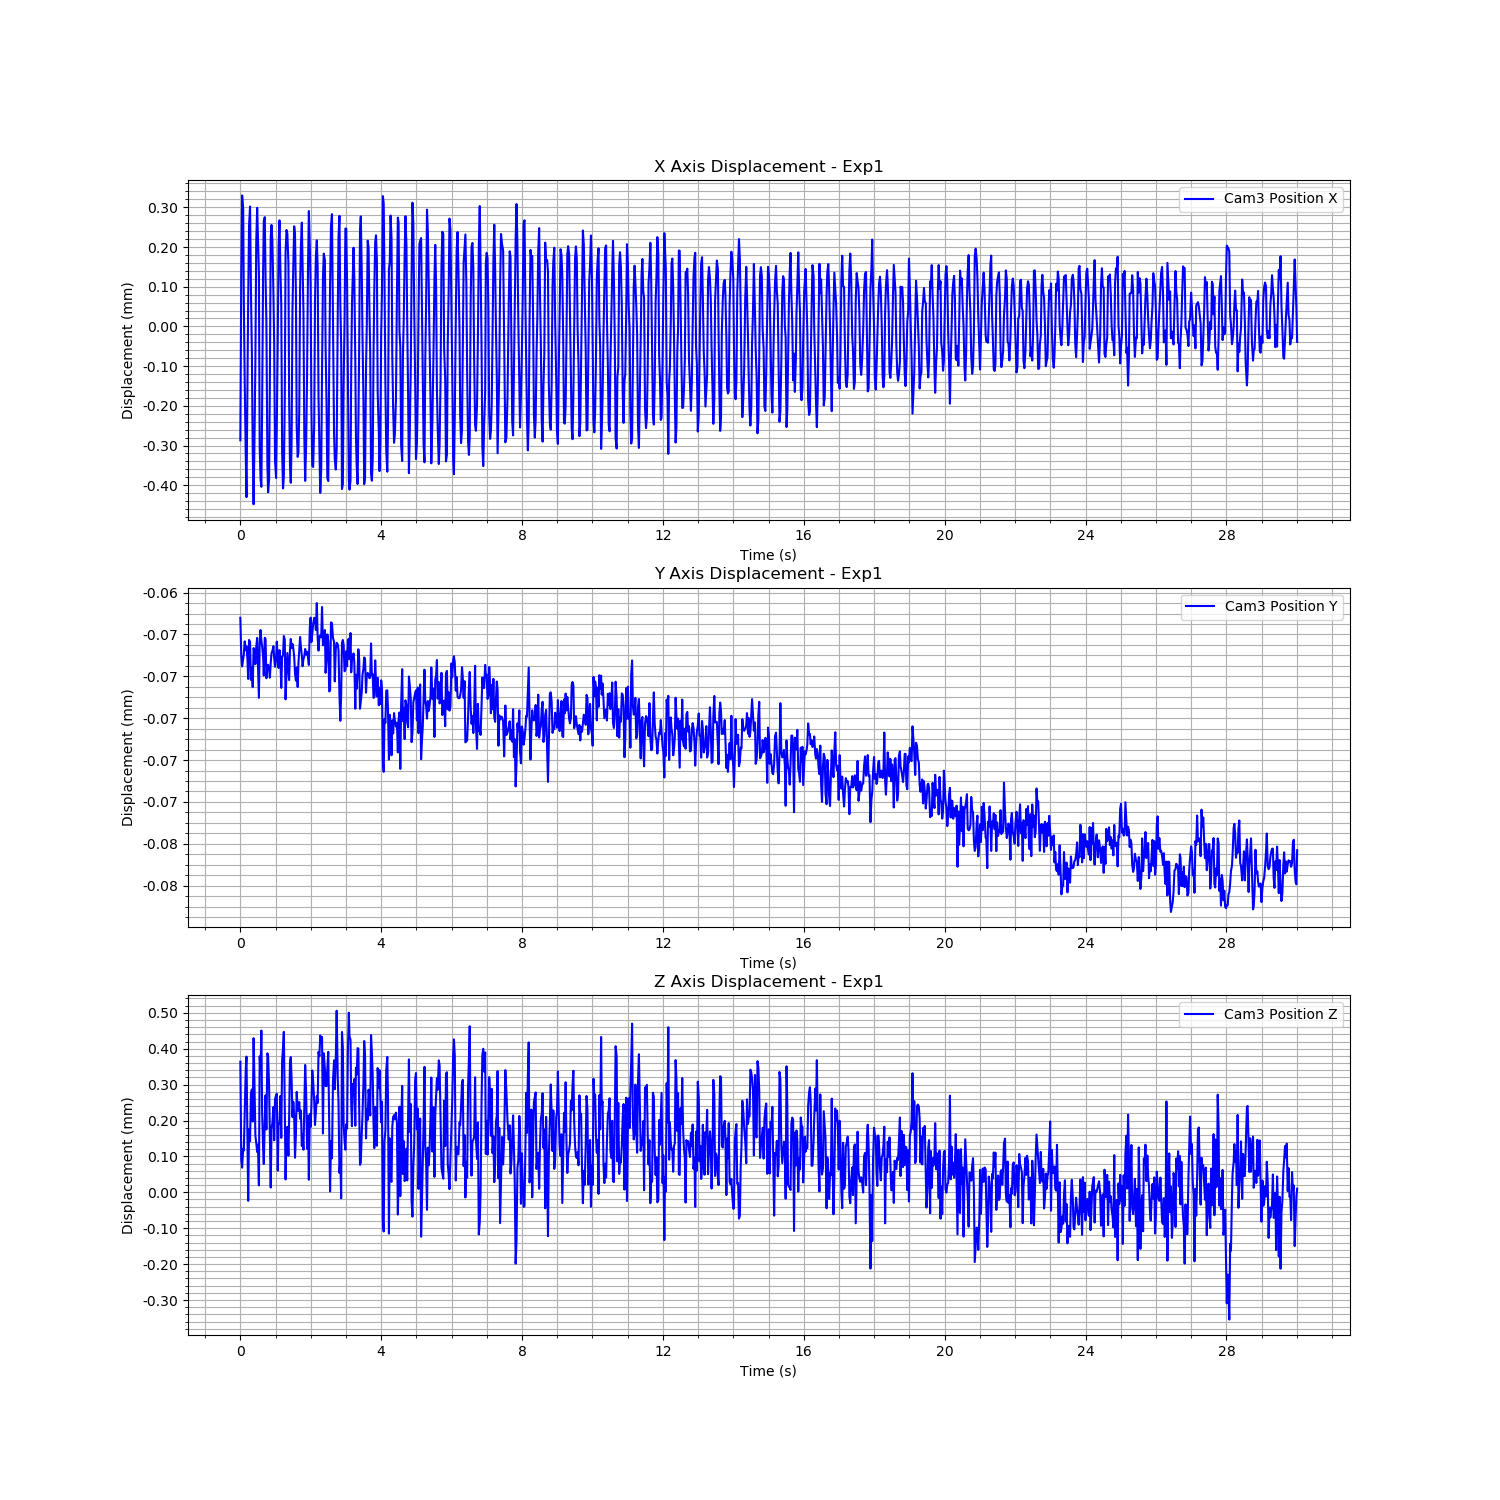

The table this chart was drawn from, first rows:
Time (s), Cam3 Fiducial ID, Cam3 Position X, Cam3 Position Y, Cam3 Position Z, Cam3 Rotation X, Cam3 Rotation Y, Cam3 Rotation Z, Cam3 Rotation W
1723899696, 0, -0.0002869, -6.520375188360112e-05, 0.0003638, 0.001037, 0.001014, -0.0002791, 1
1723899696, 0, 0.0001257, -6.698067126643472e-05, 9.175798849589284e-05, 0.001712, 0.001283, -0.0001313, 1
1723899696, 0, 0.0003299, -6.75282247642676e-05, 6.867415709724476e-05, -0.001695, 0.0001506, -0.0001224, 1
1723899696, 0, 0.0002965, -6.71658205915397e-05, 0.0001215, -0.002997, 0.0006219, -0.0001035, 1
1723899696, 0, 6.283133257328978e-05, -6.694666371412177e-05, 0.0001164, -0.003819, 0.001634, -0.0002003, 1
1723899696, 0, -0.0001394, -6.632861435316595e-05, 0.0002167, -0.003249, 0.001932, -0.000209, 1
1723899696, 0, -0.0003214, -6.672885903911796e-05, 0.0003414, -0.003085, 0.001024, -0.0003227, 1
1723899696, 0, -0.00043, -6.656620080066608e-05, 0.0003779, 0.0001247, 0.0005072, -0.0003587, 1
1723899696, 0, -0.0001589, -6.710154327567715e-05, 0.0001654, 0.001797, 0.001513, -0.0003229, 1
1723899696, 0, 6.996608514401777e-05, -6.81264616203469e-05, -2.364513698875453e-05, 0.002239, 0.001704, -0.0002576, 1
1723899696, 0, 0.0002537, -6.62624108622218e-05, 0.0001766, 3.40322229717661e-05, 0.0007793, -9.000375011921075e-05, 1
1723899696, 0, 0.000302, -6.635950842591075e-05, 0.0001423, -0.00204, 0.0001014, -8.336789839439866e-05, 1
1723899696, 0, 9.722476719688393e-05, -6.817368879158079e-05, 0.0002739, -0.004147, 0.0009228, -0.0002208, 1
1723899696, 0, -6.350975087400087e-05, -6.756681798098953e-05, 0.0002865, -0.00411, 0.001189, -0.0001514, 1
1723899696, 0, -0.0003082, -6.851865524699015e-05, 0.0001971, -0.002834, 0.0007193, -0.0003692, 1
1723899696, 0, -0.000448, -6.665206964867554e-05, 0.0004293, -0.001005, 0.0005586, -0.0003444, 1
1723899696, 0, -0.0002925, -6.686970841393626e-05, 0.0003106, 0.001385, 0.001192, -0.0003205, 1
1723899696, 0, -9.332082272963891e-05, -6.741692327444876e-05, 0.0001579, 0.001927, 0.001929, -0.0002803, 1
1723899696, 0, 0.0002109, -6.660013155342829e-05, 0.0001377, 0.0009047, 0.001573, -0.0001238, 1
1723899696, 0, 0.0002987, -6.616601453067552e-05, 0.0001123, -0.0004975, 0.0009139, -8.043029376773488e-05, 1
1723899696, 0, 0.0002226, -6.74763540970729e-05, 0.0001328, -0.003847, 0.0008413, -9.597122488649394e-05, 1
1723899696, 0, 0.0001315, -6.902644262242584e-05, 1.9302307405572334e-05, -0.004289, 0.001574, -0.0002319, 1
1723899696, 0, -0.0003043, -6.641065949362086e-05, 0.0003788, -0.003528, 0.001007, -0.0002932, 1
1723899696, 0, -0.0003846, -6.578953895536137e-05, 0.0003388, -0.002513, 0.0001571, -0.0002776, 1
1723899696, 0, -0.000404, -6.628817661210099e-05, 0.0004504, 0.0001352, 0.0001477, -0.0003192, 1
1723899696, 0, -0.0002055, -6.656848684753306e-05, 0.0002243, 0.001397, 0.001643, -0.0003009, 1
1723899696, 0, 0.0001377, -6.705462066487504e-05, 0.0001229, 0.001623, 0.001802, -0.0001035, 1
1723899696, 0, 0.0002659, -6.796266564999241e-05, 7.876839262223257e-05, -3.4010013290657184e-05, 0.0004924, -0.0001124, 1
1723899696, 0, 0.0002753, -6.615988897337217e-05, 0.0001983, -0.001386, 0.0003706, -4.728561248916133e-05, 1
1723899696, 0, 0.0001219, -6.621975606552521e-05, 0.0002703, -0.003701, 0.001112, -9.045307390324473e-05, 1
1723899697, 0, 1.0617575603893064e-05, -6.809048507194255e-05, 0.0001752, -0.004357, 0.001647, -0.000261, 1
1723899697, 0, -0.0003503, -6.750513962835346e-05, 0.0003871, -0.002455, 0.001193, -0.000356, 1
1723899697, 0, -0.0004177, -6.744984651752663e-05, 0.0003777, -0.001054, 0.0006361, -0.0002857, 1
1723899697, 0, -0.0003848, -6.76766494554987e-05, 0.0002967, 0.0001624, 0.0007892, -0.0003303, 1
1723899697, 0, -0.0001287, -6.806329711640738e-05, 0.0001662, 0.001283, 0.001473, -0.000315, 1
1723899697, 0, 0.0002243, -6.735701773323145e-05, 1.3443075265024344e-05, 0.0008558, 0.001026, -0.0001292, 1
1723899697, 0, 0.0002555, -6.690228759462494e-05, 0.0001776, -0.0006001, 0.0008533, -0.0001299, 1
1723899697, 0, 0.000216, -6.679162982452621e-05, 0.0001926, -0.002612, 0.0005093, -0.0001062, 1
1723899697, 0, 7.802469585617018e-05, -6.65631368183568e-05, 0.0002376, -0.003522, 0.001563, -0.0001845, 1
1723899697, 0, -4.029136349109669e-05, -6.71216355134246e-05, 0.0001449, -0.003333, 0.002009, -0.0001551, 1
1723899697, 0, -0.0003368, -6.754630455258795e-05, 0.0002586, -0.002326, 0.0004616, -0.0003513, 1
1723899697, 0, -0.0003819, -6.71502988952954e-05, 0.0002703, -0.0007801, 0.0007408, -0.0003625, 1
1723899697, 0, -0.0002501, -6.634447491720096e-05, 0.0002748, 0.0009818, 0.001169, -0.0003658, 1
1723899697, 0, -2.927408837144018e-05, -6.726104906557026e-05, 6.0531476377428444e-05, 0.001426, 0.001423, -0.0002409, 1
1723899697, 0, 0.0002022, -6.760031514830481e-05, 0.0001923, 0.0008012, 0.001217, -0.0002135, 1
1723899697, 0, 0.0002671, -6.674754498146652e-05, 0.0001916, -0.0008194, 0.0009821, -8.375220659016191e-05, 1
1723899697, 0, 0.000145, -6.721311380298386e-05, 0.0002682, -0.003321, 0.001422, -0.0001416, 1
1723899697, 0, 5.399872491910127e-05, -6.855123873387969e-05, 0.0001517, -0.003406, 0.001588, -0.0001291, 1
1723899697, 0, -0.0003146, -6.706179941798053e-05, 0.0003666, -0.003137, 0.0004263, -0.000294, 1
1723899697, 0, -0.000408, -6.700867153372799e-05, 0.0004031, -0.002202, 0.0002644, -0.0003265, 1
1723899697, 0, -0.0003788, -6.607556862877836e-05, 0.0004468, 0.0006679, 0.0008966, -0.0003354, 1
1723899697, 0, -0.0001851, -6.62386138003378e-05, 0.0002401, 0.00129, 0.001332, -0.0003317, 1
1723899697, 0, 0.0001861, -6.910239020579652e-05, 3.589667229055809e-05, 0.001336, 0.001395, -0.0002041, 1
1723899697, 0, 0.0002429, -6.784509836569254e-05, 0.0001605, -0.0001062, 0.000485, -8.348035452169054e-05, 1
1723899697, 0, 0.0002332, -6.68877402613903e-05, 0.0001824, -0.002703, 0.0007135, -0.0001247, 1
1723899697, 0, 0.0001592, -6.761713598352068e-05, 0.0001018, -0.003655, 0.0009271, -0.0001117, 1
1723899697, 0, -0.0001732, -6.817910615815108e-05, 0.0002033, -0.004089, 0.0009345, -0.0003346, 1
1723899697, 0, -0.0003507, -6.67398492192906e-05, 0.000362, -0.002318, 0.0008404, -0.0003235, 1
1723899697, 0, -0.0003939, -6.621651929696826e-05, 0.0003766, -0.0003494, 0.0001254, -0.0002655, 1
1723899697, 0, -0.0002865, -6.664501601852915e-05, 0.0003133, 0.0004601, 0.0006867, -0.0003396, 1
... 1,157 more rows
